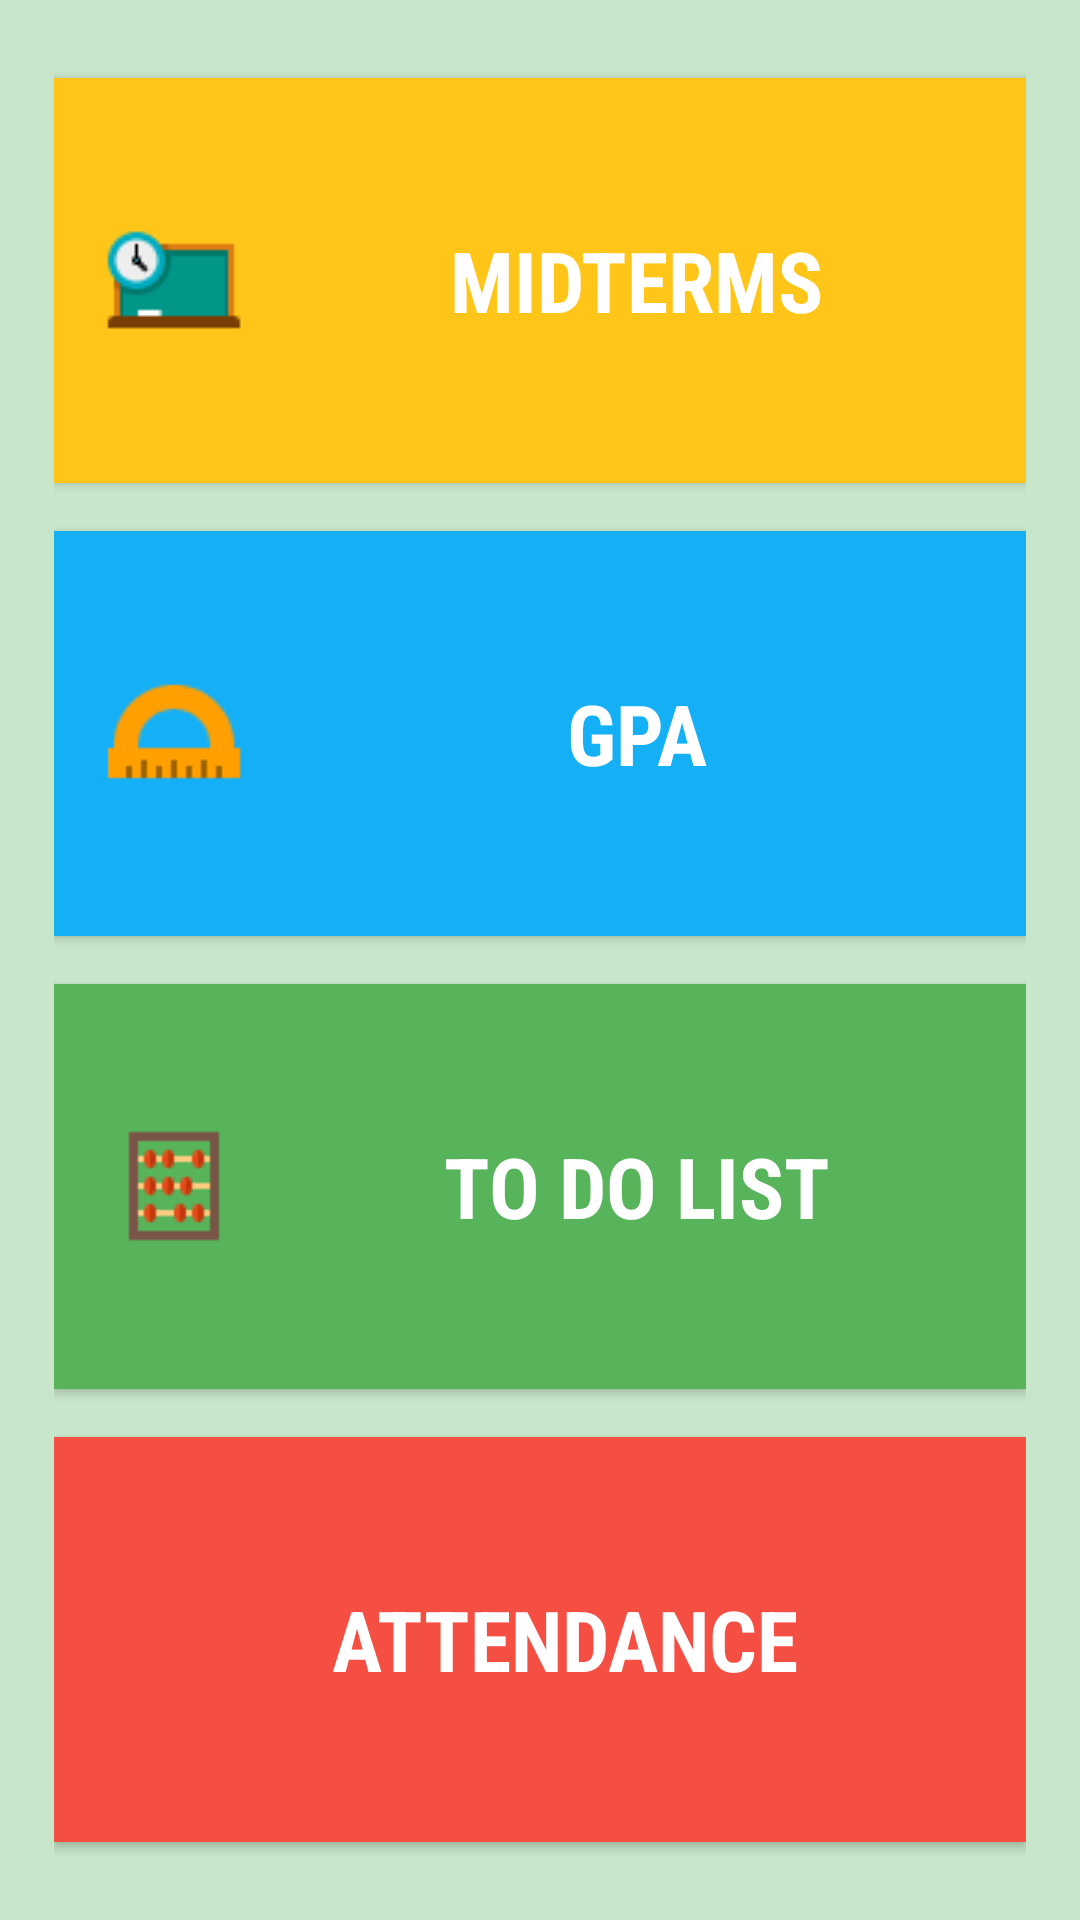

The Android layout XML behind this screen, and the referenced resources:
<!-- AndroidManifest.xml: application theme AppTheme -->
<!-- res/layout/activity_main.xml -->
<?xml version="1.0" encoding="utf-8"?>
<LinearLayout xmlns:android="http://schemas.android.com/apk/res/android"
    xmlns:tools="http://schemas.android.com/tools"
    android:layout_width="match_parent"
    android:layout_height="match_parent"
    android:background="@color/color_main_back"
    android:orientation="vertical"
    android:weightSum="1"
    tools:context="projects.talga.kz.calc.MainActivity">

    <LinearLayout
        android:layout_width="match_parent"
        android:layout_height="0dp"
        android:layout_margin="16dp"
        android:layout_weight="1"
        android:background="@color/color_main_back"
        android:orientation="vertical"
        android:padding="2dp">

        <Button
            style="@style/main_buttons_styles"
            android:id="@+id/midterm_button"
            android:background="@color/back_color_01"
            android:drawableLeft="@drawable/midtermicn"
            android:onClick="goToActivity"
            android:text="@string/midterm_btn_text"
            tools:ignore="RtlSymmetry" />

        <Button
            android:id="@+id/gpa_btn"
            style="@style/main_buttons_styles"
            android:background="@color/back_color_02"
            android:drawableLeft="@drawable/gpaicon"
            android:onClick="goToActivity"
            android:text="@string/gpa_btn_text"
            tools:ignore="RtlSymmetry" />

        <Button
            android:id="@+id/todo_btn"
            style="@style/main_buttons_styles"
            android:background="@color/back_color_03"
            android:drawableLeft="@drawable/convertericon"
            android:text="@string/converter_btn_text"
            tools:ignore="RtlSymmetry" />

        <Button
            android:id="@+id/attendance_btn"
            style="@style/main_buttons_styles"
            android:background="@color/back_color_04"
            android:drawableLeft="@drawable/attendaceicon"
            android:text="@string/attendance_btn_text"
            tools:ignore="RtlSymmetry" />

    </LinearLayout>

</LinearLayout>
<!-- resources referenced by this layout -->
<resources>
  <color name="back_color_01">#ffc619</color>
  <color name="back_color_02">#14aff5</color>
  <color name="back_color_03">#57b45b</color>
  <color name="back_color_04">#f54f43</color>
  <color name="color_main_back">#c8e6c9</color>
  <!-- drawable convertericon: png bitmap (drawable, 462 bytes) -->
  <!-- drawable gpaicon: png bitmap (drawable, 703 bytes) -->
  <!-- drawable midtermicn: png bitmap (drawable, 1073 bytes) -->
  <string name="attendance_btn_text">Attendance</string>
  <string name="converter_btn_text">To do list</string>
  <string name="gpa_btn_text">GPA</string>
  <string name="midterm_btn_text">Midterms</string>
  <style name="main_buttons_styles">
          <item name="android:layout_width">match_parent</item>
          <item name="android:layout_height">match_parent</item>
          <item name="android:layout_marginBottom">8dp</item>
          <item name="android:layout_marginTop">8dp</item>
          <item name="android:layout_weight">1</item>
          <item name="android:fontFamily">sans-serif-condensed</item>
          <item name="android:paddingLeft">16dp</item>
          <item name="android:textAllCaps">true</item>
          <item name="android:textColor">#FFFFFF</item>
          <item name="android:textSize">28sp</item>
          <item name="android:textStyle">bold</item>
  
      </style>
  <style name="AppTheme" parent="Theme.AppCompat.Light.NoActionBar">
          
          <item name="colorPrimary">@color/color_main_1</item>
          <item name="colorPrimaryDark">@color/color_main_2</item>
          <item name="colorAccent">@color/color_main_3</item>
      </style>
  <color name="color_main_1">#ab47bc</color>
  <color name="color_main_2">#df78ef</color>
  <color name="color_main_3">#790e8b</color>
</resources>
